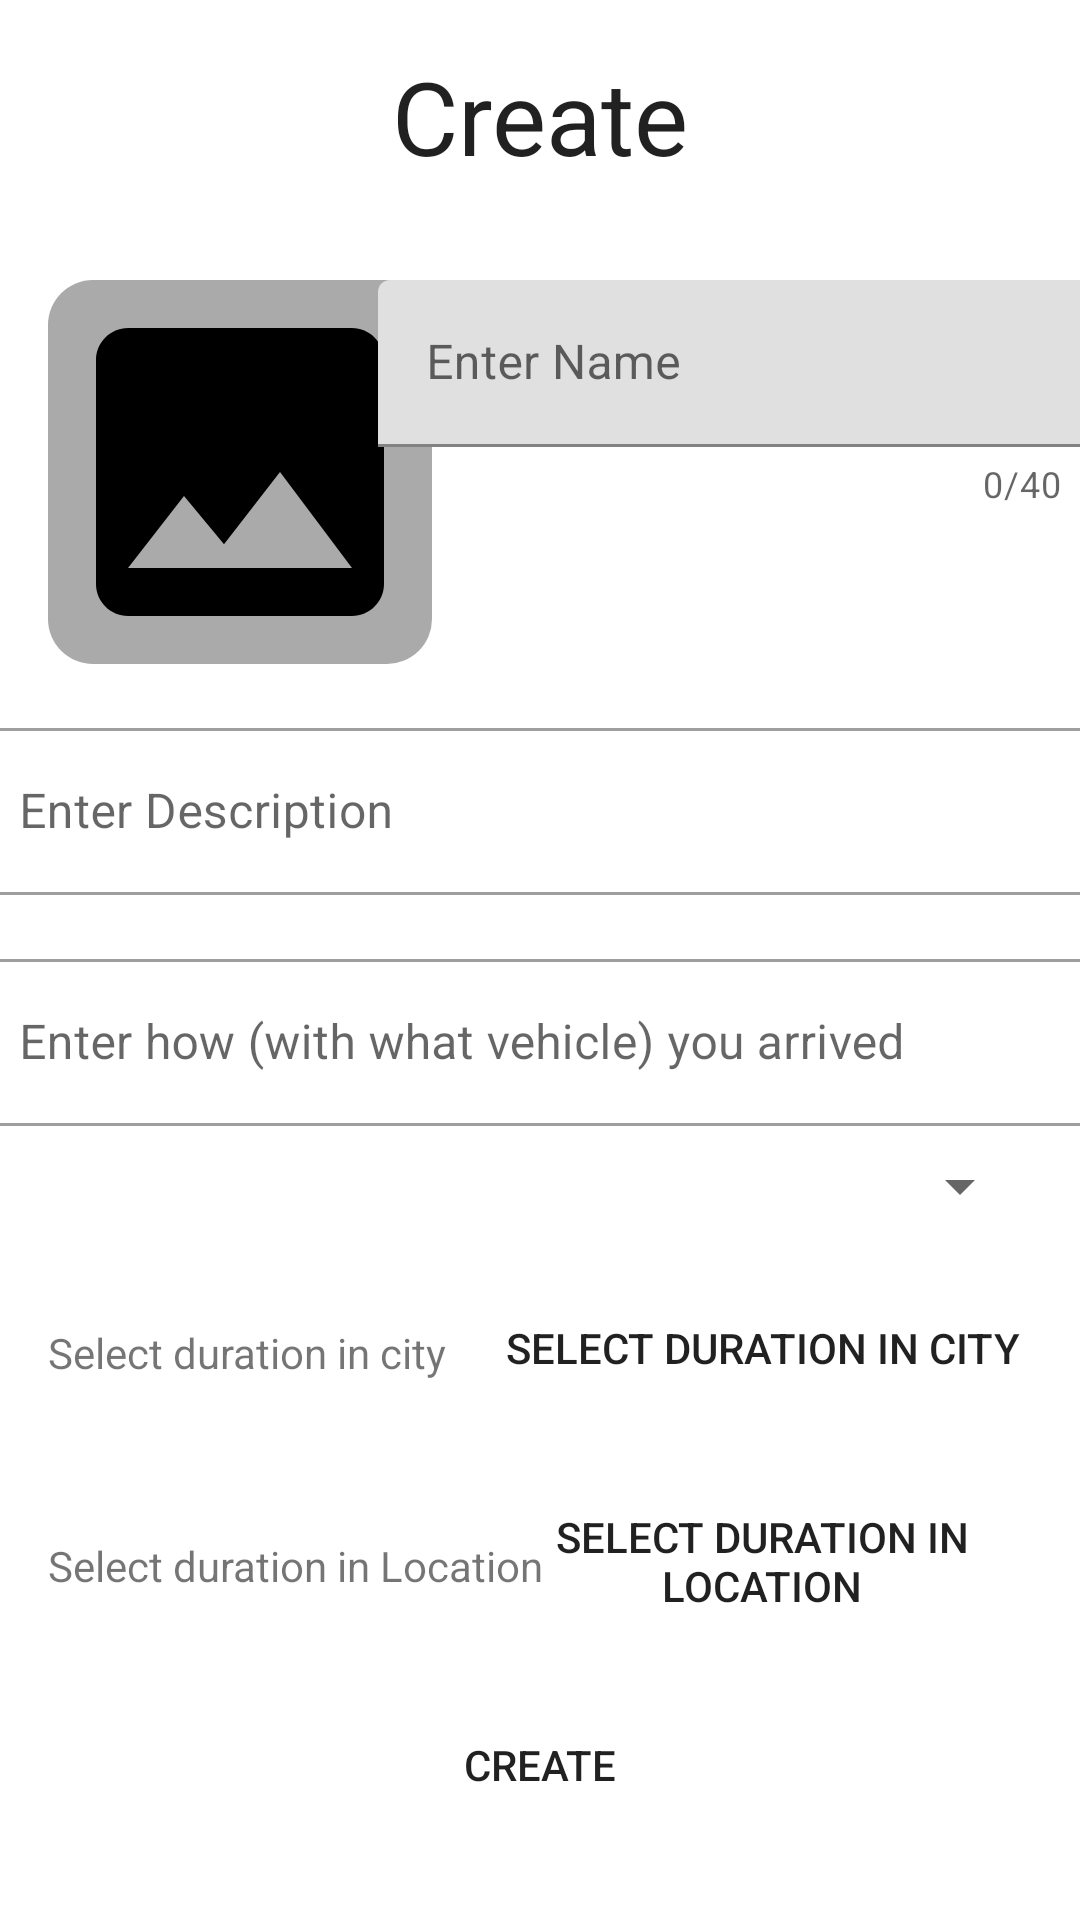

Here is an Android app screen rendered from its layout file. Give the layout XML and the strings, colors and styles it references.
<!-- AndroidManifest.xml: application theme Theme.SwiftTravel -->
<!-- res/layout/activity_create.xml -->
<?xml version="1.0" encoding="utf-8"?>
<ScrollView xmlns:android="http://schemas.android.com/apk/res/android"
    xmlns:app="http://schemas.android.com/apk/res-auto"
    xmlns:tools="http://schemas.android.com/tools"
    android:layout_width="match_parent"
    android:layout_height="match_parent">

    <androidx.constraintlayout.widget.ConstraintLayout
        android:id="@+id/createTripLayout"
        android:layout_width="match_parent"
        android:layout_height="wrap_content"
        tools:context=".activities.CreateActivity">

        <include
            layout="@layout/progress_bar"
            android:layout_width="wrap_content"
            android:layout_height="wrap_content"
            app:layout_constraintBottom_toBottomOf="parent"
            app:layout_constraintEnd_toEndOf="parent"
            app:layout_constraintStart_toStartOf="parent"
            app:layout_constraintTop_toTopOf="parent" />

        <TextView
            android:id="@+id/create_title"
            android:layout_width="wrap_content"
            android:layout_height="wrap_content"
            android:layout_marginTop="@dimen/first_element_margin_top"
            android:fontFamily="sans-serif"
            android:text="@string/create"
            android:textAllCaps="false"
            android:textAppearance="@android:style/TextAppearance.Material.Widget.Toolbar.Title"
            android:textSize="@dimen/title_text_size"
            app:layout_constraintEnd_toEndOf="parent"
            app:layout_constraintStart_toStartOf="parent"
            app:layout_constraintTop_toTopOf="parent" />

        <ImageButton
            android:id="@+id/create_place_holder_image"
            android:layout_width="128dp"
            android:layout_height="128dp"
            android:layout_marginStart="16dp"
            android:layout_marginTop="32dp"
            android:background="@drawable/rounded_button"
            android:backgroundTint="@android:color/darker_gray"
            android:contentDescription="@string/place_holder_image"
            android:scaleType="centerCrop"
            android:src="@drawable/placeholder_image"
            app:layout_constraintStart_toStartOf="parent"
            app:layout_constraintTop_toBottomOf="@id/create_title" />

        <com.google.android.material.textfield.TextInputLayout
            android:id="@+id/add_title_layout"
            android:layout_width="244dp"
            android:layout_height="128dp"
            android:layout_marginStart="8dp"
            android:layout_marginTop="32dp"
            android:layout_marginEnd="16dp"
            app:counterEnabled="true"
            app:counterMaxLength="40"
            app:errorEnabled="true"
            app:layout_constraintEnd_toEndOf="parent"
            app:layout_constraintStart_toEndOf="@id/create_place_holder_image"
            app:layout_constraintTop_toBottomOf="@id/create_title">

            <com.google.android.material.textfield.TextInputEditText
                android:id="@+id/add_title"
                android:layout_width="match_parent"
                android:layout_height="wrap_content"
                android:hint="@string/name_hint"
                android:inputType="text" />
        </com.google.android.material.textfield.TextInputLayout>

        <com.google.android.material.textfield.TextInputLayout
            android:id="@+id/add_description_layout"
            style="@style/Widget.MaterialComponents.TextInputLayout.OutlinedBox"
            android:layout_width="380dp"
            android:layout_height="wrap_content"
            android:layout_marginTop="16dp"
            android:maxHeight="120dp"
            app:layout_constraintEnd_toEndOf="parent"
            app:layout_constraintStart_toStartOf="parent"
            app:layout_constraintTop_toBottomOf="@id/create_place_holder_image">

            <com.google.android.material.textfield.TextInputEditText
                android:id="@+id/add_description"
                android:layout_width="match_parent"
                android:layout_height="match_parent"
                android:hint="@string/description_hint"
                android:inputType="textMultiLine"
                android:maxHeight="120dp" />
        </com.google.android.material.textfield.TextInputLayout>

        <com.google.android.material.textfield.TextInputLayout
            android:id="@+id/add_transport_layout"
            style="@style/Widget.MaterialComponents.TextInputLayout.OutlinedBox"
            android:layout_width="380dp"
            android:layout_height="wrap_content"
            android:layout_marginTop="16dp"
            android:maxHeight="150dp"
            app:layout_constraintEnd_toEndOf="parent"
            app:layout_constraintStart_toStartOf="parent"
            app:layout_constraintTop_toBottomOf="@id/add_description_layout">

            <com.google.android.material.textfield.TextInputEditText
                android:id="@+id/add_transport"
                android:layout_width="match_parent"
                android:layout_height="match_parent"
                android:hint="@string/transport_hint"
                android:inputType="text" />
        </com.google.android.material.textfield.TextInputLayout>

        <Spinner
            android:id="@+id/category_spinner"
            android:layout_width="match_parent"
            android:layout_height="match_parent"
            android:layout_marginStart="16dp"
            android:layout_marginTop="8dp"
            android:layout_marginEnd="16dp"
            app:layout_constraintBottom_toTopOf="@id/duration_date"
            app:layout_constraintEnd_toEndOf="@id/add_transport_layout"
            app:layout_constraintStart_toStartOf="@id/add_transport_layout"
            app:layout_constraintTop_toBottomOf="@id/add_transport_layout" />

        <TextView
            android:id="@+id/duration_date"
            android:layout_width="192dp"
            android:layout_height="55dp"
            android:layout_marginStart="16dp"
            android:layout_marginTop="16dp"
            android:layout_marginEnd="8dp"
            android:focusable="true"
            android:focusableInTouchMode="true"
            android:gravity="center_vertical"
            android:text="@string/select_city_duration"
            app:layout_constraintEnd_toStartOf="@id/parent"
            app:layout_constraintStart_toStartOf="parent"
            app:layout_constraintTop_toBottomOf="@id/category_spinner" />

        <Button
            android:id="@+id/select_duration_date"
            android:layout_width="@dimen/select_button_width"
            android:layout_height="52dp"
            android:layout_marginEnd="16dp"
            android:background="@drawable/rounded_button"
            android:text="@string/select_city_duration"
            app:layout_constraintEnd_toEndOf="parent"
            app:layout_constraintTop_toTopOf="@+id/duration_date" />

        <androidx.constraintlayout.widget.Group
            android:id="@+id/city_duration"
            android:layout_width="wrap_content"
            android:layout_height="wrap_content"
            app:constraint_referenced_ids="duration_date, select_duration_date"
            app:layout_constraintEnd_toStartOf="parent"
            app:layout_constraintStart_toStartOf="parent"
            app:layout_constraintTop_toTopOf="parent"
            tools:visibility="visible" />

        <TextView
            android:id="@+id/duration_time"
            android:layout_width="192dp"
            android:layout_height="55dp"
            android:layout_marginStart="16dp"
            android:layout_marginTop="16dp"
            android:layout_marginEnd="8dp"
            android:focusable="true"
            android:focusableInTouchMode="true"
            android:gravity="center_vertical"
            android:text="@string/select_location_duration"
            app:layout_constraintEnd_toStartOf="@+id/parent"
            app:layout_constraintStart_toStartOf="parent"
            app:layout_constraintTop_toBottomOf="@+id/duration_date" />

        <Button
            android:id="@+id/select_duration_time"
            android:layout_width="@dimen/select_button_width"
            android:layout_height="@dimen/select_button_height"
            android:layout_marginEnd="16dp"
            android:background="@drawable/rounded_button"
            android:text="@string/select_location_duration"
            app:layout_constraintEnd_toEndOf="parent"
            app:layout_constraintTop_toTopOf="@+id/duration_time" />

        <androidx.constraintlayout.widget.Group
            android:id="@+id/location_duration"
            android:layout_width="wrap_content"
            android:layout_height="wrap_content"
            app:constraint_referenced_ids="duration_time, select_duration_time"
            app:layout_constraintEnd_toStartOf="parent"
            app:layout_constraintStart_toStartOf="parent"
            app:layout_constraintTop_toTopOf="parent"
            tools:visibility="visible" />

        <Button
            android:id="@+id/create"
            android:layout_width="@dimen/submit_button_width"
            android:layout_height="@dimen/submit_button_height"
            android:layout_marginStart="16dp"
            android:layout_marginTop="16dp"
            android:layout_marginEnd="16dp"
            android:background="@drawable/rounded_button"
            android:text="@string/trip_create_button_text"
            app:layout_constraintEnd_toEndOf="parent"
            app:layout_constraintStart_toStartOf="parent"
            app:layout_constraintTop_toBottomOf="@+id/duration_time" />


    </androidx.constraintlayout.widget.ConstraintLayout>
</ScrollView>
<!-- res/layout/progress_bar.xml (included above) -->
<?xml version="1.0" encoding="utf-8"?>
<ProgressBar xmlns:android="http://schemas.android.com/apk/res/android"
    android:id="@+id/progress_bar"
    android:layout_width="50dp"
    android:layout_height="match_parent"
    android:layout_gravity="center"
    android:visibility="gone" />
<!-- resources referenced by this layout -->
<resources>
  <dimen name="first_element_margin_top">16dp</dimen>
  <dimen name="select_button_height">52dp</dimen>
  <dimen name="select_button_width">180dp</dimen>
  <dimen name="submit_button_height">46dp</dimen>
  <dimen name="submit_button_width">0dp</dimen>
  <dimen name="title_text_size">34sp</dimen>
  <!-- drawable placeholder_image (drawable) -->
  <vector xmlns:android="http://schemas.android.com/apk/res/android"
      android:width="24dp"
      android:height="24dp"
      android:tint="@color/standard_text_and_icons"
      android:viewportWidth="24"
      android:viewportHeight="24">
      <path
          android:fillColor="@android:color/white"
          android:pathData="M21,19V5c0,-1.1 -0.9,-2 -2,-2H5c-1.1,0 -2,0.9 -2,2v14c0,1.1 0.9,2 2,2h14c1.1,0 2,-0.9 2,-2zM8.5,13.5l2.5,3.01L14.5,12l4.5,6H5l3.5,-4.5z" />
  </vector>
  <!-- drawable rounded_button (drawable) -->
  <?xml version="1.0" encoding="utf-8"?>
  <shape
      xmlns:android="http://schemas.android.com/apk/res/android"
      android:shape="rectangle">
  
      <corners android:radius="15dp" />
  </shape>
  <string name="create">Create</string>
  <string name="description_hint">Enter Description</string>
  <string name="name_hint">Enter Name</string>
  <string name="place_holder_image">Placeholder image</string>
  <string name="select_city_duration">Select duration in city</string>
  <string name="select_location_duration">Select duration in Location</string>
  <string name="transport_hint">Enter how (with what vehicle) you arrived</string>
  <string name="trip_create_button_text">Create</string>
  <style name="Theme.SwiftTravel" parent="Theme.MaterialComponents.DayNight.DarkActionBar">
          
          <item name="colorPrimary">@color/purple_500</item>
          <item name="colorPrimaryVariant">@color/purple_700</item>
          <item name="colorOnPrimary">@color/button_text_and_icons</item>
          
          <item name="colorSecondary">@color/teal_200</item>
          <item name="colorSecondaryVariant">@color/teal_700</item>
          <item name="colorOnSecondary">@color/standard_text_and_icons</item>
          
          <item name="android:statusBarColor" tools:targetApi="l">?attr/colorPrimaryVariant</item>
          
      </style>
  <color name="standard_text_and_icons">#FF000000</color>
  <color name="purple_500">#FF6200EE</color>
  <color name="purple_700">#FF3700B3</color>
  <color name="button_text_and_icons">#FFFFFFFF</color>
  <color name="teal_200">#FF03DAC5</color>
  <color name="teal_700">#FF018786</color>
</resources>
